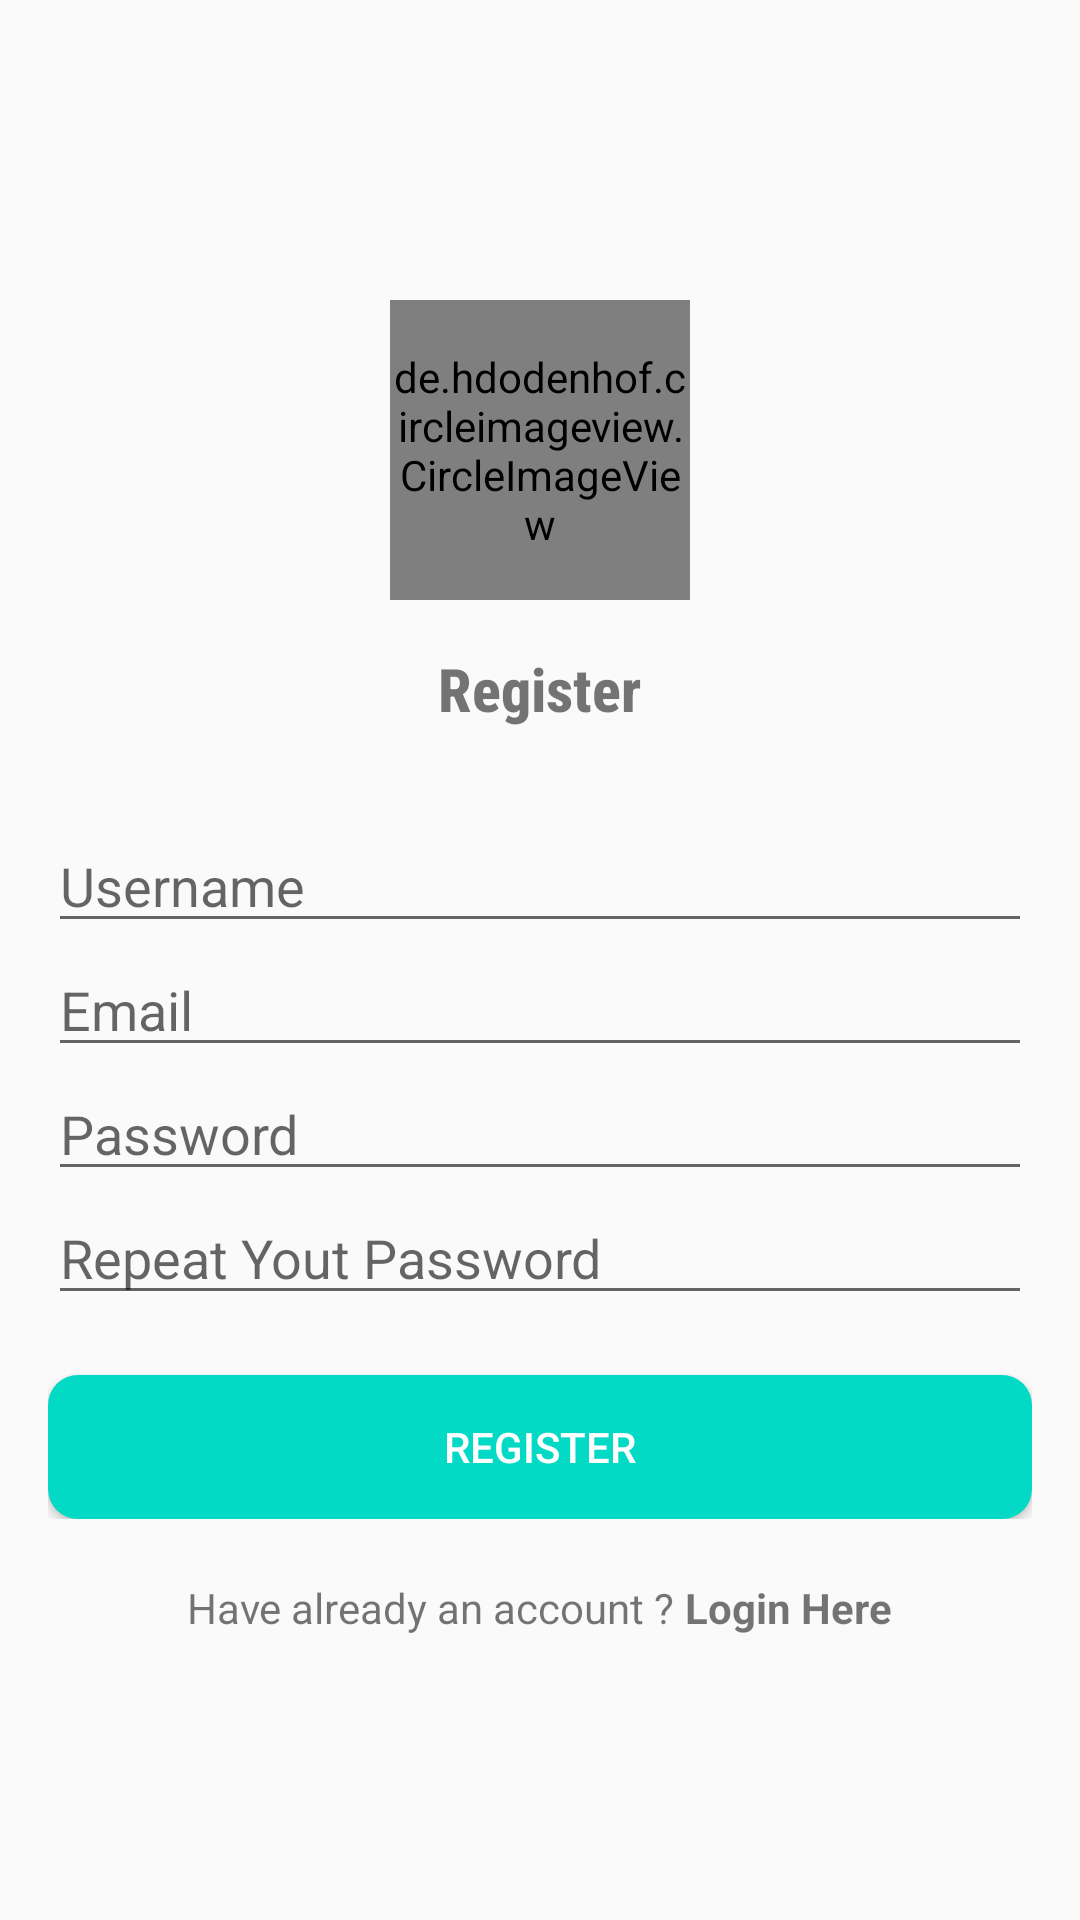

Produce the Android XML layout that renders to this screen, including the resource entries it uses.
<!-- AndroidManifest.xml: application theme Theme.AppLogin -->
<!-- res/layout/activity_register.xml -->
<?xml version="1.0" encoding="utf-8"?>
<RelativeLayout xmlns:android="http://schemas.android.com/apk/res/android"
    xmlns:app="http://schemas.android.com/apk/res-auto"
    xmlns:tools="http://schemas.android.com/tools"
    android:layout_width="match_parent"
    android:layout_height="match_parent"
    tools:context=".RegisterActivity">

    <LinearLayout
        android:id="@+id/linear_logo"
        android:layout_width="wrap_content"
        android:layout_height="wrap_content"
        android:layout_centerHorizontal="true"
        android:layout_marginTop="100dp"
        android:orientation="vertical">

        <de.hdodenhof.circleimageview.CircleImageView
            android:layout_width="100dp"
            android:layout_height="100dp"
            android:layout_gravity="center"
            android:src="@drawable/jago_game" />

        <TextView
            android:layout_width="wrap_content"
            android:layout_height="wrap_content"
            android:layout_gravity="center"
            android:text="Register"
            android:fontFamily="sans-serif-condensed-medium"
            android:textStyle="bold"
            android:textSize="20sp"
            android:paddingTop="16dp"/>

    </LinearLayout>

    <LinearLayout
        android:id="@+id/linear_text"
        android:layout_width="match_parent"
        android:layout_height="wrap_content"
        android:layout_below="@id/linear_logo"
        android:layout_marginTop="30dp"
        android:layout_marginLeft="16dp"
        android:layout_marginRight="16dp"
        android:orientation="vertical">

        <EditText
            android:layout_width="match_parent"
            android:layout_height="wrap_content"
            android:hint="@string/username"/>

        <EditText
            android:layout_width="match_parent"
            android:layout_height="wrap_content"
            android:hint="@string/email"/>

        <EditText
            android:layout_width="match_parent"
            android:layout_height="wrap_content"
            android:hint="@string/password"
            android:inputType="textPassword"/>

        <EditText
            android:layout_width="match_parent"
            android:layout_height="wrap_content"
            android:hint="@string/repeat_yout_password"
            android:inputType="textPassword"/>

        <Button
            android:id="@+id/btn_register2"
            android:layout_width="match_parent"
            android:layout_height="wrap_content"
            android:layout_marginTop="20dp"
            android:text="@string/register"
            android:background="@drawable/custom_button"
            android:textColor="@color/white"/>

    </LinearLayout>

    <LinearLayout
        android:layout_width="match_parent"
        android:layout_height="wrap_content"
        android:orientation="horizontal"
        android:layout_below="@id/linear_text"
        android:gravity="center">

        <TextView
            android:layout_width="wrap_content"
            android:layout_height="wrap_content"
            android:paddingTop="20dp"
            android:text="Have already an account ? "/>

        <TextView
            android:id="@+id/login_here"
            android:layout_width="wrap_content"
            android:layout_height="wrap_content"
            android:paddingTop="20dp"
            android:text="Login Here"
            android:textStyle="bold"/>

    </LinearLayout>


</RelativeLayout>
<!-- resources referenced by this layout -->
<resources>
  <!-- drawable custom_button (drawable) -->
  <?xml version="1.0" encoding="utf-8"?>
  <shape xmlns:android="http://schemas.android.com/apk/res/android">
      <corners  android:radius="10dp"/>
      <solid android:color="@color/teal_200"></solid>
  </shape>
  <!-- drawable jago_game: png bitmap (drawable-v24, 349656 bytes) -->
  <string name="email">Email</string>
  <string name="password">Password</string>
  <string name="register">Register</string>
  <string name="repeat_yout_password">Repeat Yout Password</string>
  <string name="username">Username</string>
  <style name="Theme.AppLogin" parent="Theme.AppCompat.DayNight.NoActionBar">
          
          <item name="colorPrimary">@color/purple_500</item>
          <item name="colorPrimaryVariant">@color/purple_700</item>
          <item name="colorOnPrimary">@color/white</item>
          
          <item name="colorSecondary">@color/teal_200</item>
          <item name="colorSecondaryVariant">@color/teal_700</item>
          <item name="colorOnSecondary">@color/black</item>
          
          <item name="android:statusBarColor" tools:targetApi="l">?attr/colorPrimaryVariant</item>
          
      </style>
  <!-- not gathered from this repository: default colours our renderer supplied (Android Studio template values) -->
  <color name="purple_500">#FF6200EE</color>
  <color name="purple_700">#FF3700B3</color>
  <color name="teal_200">#FF03DAC5</color>
  <color name="teal_700">#FF018786</color>
  <color name="black">#FF000000</color>
  <color name="white">#FFFFFFFF</color>
</resources>
